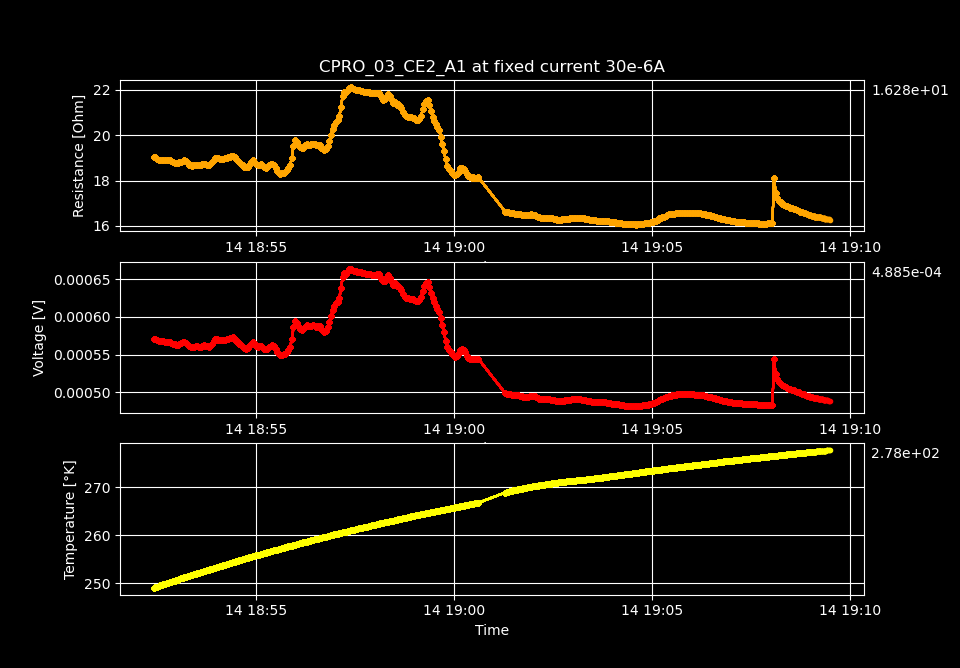

Source data for this figure (header and first rows):
Temperature [K], Voltage [V], Resistance [𝛀], Current Source [A], Electric Field [V/cm], Restivity [𝛀 cm], Current Density [A/cm2]
249.1, 0.0005706, 19.02, 3e-05, 0.03382, 19.34, 0.001749
249.2, 0.0005708, 19.03, 3e-05, 0.03383, 19.34, 0.001749
249.3, 0.0005687, 18.96, 3e-05, 0.03371, 19.27, 0.001749
249.4, 0.0005678, 18.93, 3e-05, 0.03366, 19.24, 0.001749
249.6, 0.0005676, 18.92, 3e-05, 0.03365, 19.24, 0.001749
249.7, 0.000568, 18.93, 3e-05, 0.03367, 19.25, 0.001749
249.8, 0.0005675, 18.92, 3e-05, 0.03364, 19.23, 0.001749
249.9, 0.0005673, 18.91, 3e-05, 0.03363, 19.23, 0.001749
250, 0.0005673, 18.91, 3e-05, 0.03363, 19.22, 0.001749
250.1, 0.0005672, 18.91, 3e-05, 0.03362, 19.22, 0.001749
250.2, 0.0005668, 18.89, 3e-05, 0.0336, 19.21, 0.001749
250.4, 0.0005659, 18.86, 3e-05, 0.03354, 19.18, 0.001749
250.5, 0.0005642, 18.81, 3e-05, 0.03344, 19.12, 0.001749
250.6, 0.0005635, 18.78, 3e-05, 0.0334, 19.09, 0.001749
250.7, 0.0005629, 18.76, 3e-05, 0.03337, 19.08, 0.001749
250.8, 0.0005631, 18.77, 3e-05, 0.03338, 19.08, 0.001749
250.9, 0.0005641, 18.8, 3e-05, 0.03344, 19.12, 0.001749
251, 0.0005653, 18.84, 3e-05, 0.03351, 19.16, 0.001749
251.1, 0.0005664, 18.88, 3e-05, 0.03357, 19.19, 0.001749
251.2, 0.0005669, 18.9, 3e-05, 0.0336, 19.21, 0.001749
251.3, 0.0005657, 18.86, 3e-05, 0.03353, 19.17, 0.001749
251.5, 0.0005629, 18.76, 3e-05, 0.03337, 19.08, 0.001749
251.6, 0.0005611, 18.7, 3e-05, 0.03326, 19.01, 0.001749
251.7, 0.0005601, 18.67, 3e-05, 0.0332, 18.98, 0.001749
251.8, 0.0005596, 18.65, 3e-05, 0.03317, 18.96, 0.001749
251.9, 0.0005606, 18.69, 3e-05, 0.03323, 19, 0.001749
252, 0.0005613, 18.71, 3e-05, 0.03327, 19.02, 0.001749
252.1, 0.0005608, 18.69, 3e-05, 0.03324, 19, 0.001749
252.2, 0.0005601, 18.67, 3e-05, 0.0332, 18.98, 0.001749
252.3, 0.0005601, 18.67, 3e-05, 0.0332, 18.98, 0.001749
252.4, 0.0005614, 18.71, 3e-05, 0.03328, 19.02, 0.001749
252.5, 0.0005623, 18.74, 3e-05, 0.03333, 19.06, 0.001749
252.6, 0.0005617, 18.72, 3e-05, 0.0333, 19.04, 0.001749
252.7, 0.0005608, 18.69, 3e-05, 0.03324, 19, 0.001749
252.9, 0.0005604, 18.68, 3e-05, 0.03322, 18.99, 0.001749
253, 0.0005618, 18.73, 3e-05, 0.0333, 19.04, 0.001749
253.1, 0.0005644, 18.81, 3e-05, 0.03345, 19.12, 0.001749
253.2, 0.0005677, 18.92, 3e-05, 0.03365, 19.24, 0.001749
253.3, 0.00057, 19, 3e-05, 0.03379, 19.32, 0.001749
253.4, 0.0005701, 19, 3e-05, 0.03379, 19.32, 0.001749
253.5, 0.0005696, 18.99, 3e-05, 0.03376, 19.3, 0.001749
253.6, 0.000569, 18.97, 3e-05, 0.03373, 19.28, 0.001749
253.7, 0.0005691, 18.97, 3e-05, 0.03374, 19.29, 0.001749
253.8, 0.000569, 18.97, 3e-05, 0.03373, 19.28, 0.001749
253.9, 0.0005695, 18.98, 3e-05, 0.03376, 19.3, 0.001749
254, 0.0005701, 19, 3e-05, 0.03379, 19.32, 0.001749
254.1, 0.0005712, 19.04, 3e-05, 0.03386, 19.36, 0.001749
254.2, 0.0005717, 19.06, 3e-05, 0.03389, 19.37, 0.001749
254.3, 0.0005724, 19.08, 3e-05, 0.03393, 19.4, 0.001749
254.4, 0.0005728, 19.09, 3e-05, 0.03396, 19.41, 0.001749
254.5, 0.0005707, 19.02, 3e-05, 0.03383, 19.34, 0.001749
254.6, 0.0005684, 18.95, 3e-05, 0.03369, 19.26, 0.001749
254.7, 0.0005664, 18.88, 3e-05, 0.03358, 19.19, 0.001749
254.8, 0.0005643, 18.81, 3e-05, 0.03345, 19.12, 0.001749
254.9, 0.0005623, 18.74, 3e-05, 0.03333, 19.05, 0.001749
255, 0.0005603, 18.68, 3e-05, 0.03322, 18.99, 0.001749
255.1, 0.0005584, 18.61, 3e-05, 0.0331, 18.92, 0.001749
255.2, 0.0005578, 18.59, 3e-05, 0.03306, 18.9, 0.001749
255.3, 0.0005585, 18.62, 3e-05, 0.03311, 18.93, 0.001749
255.4, 0.0005612, 18.71, 3e-05, 0.03327, 19.02, 0.001749
... 340 more rows
